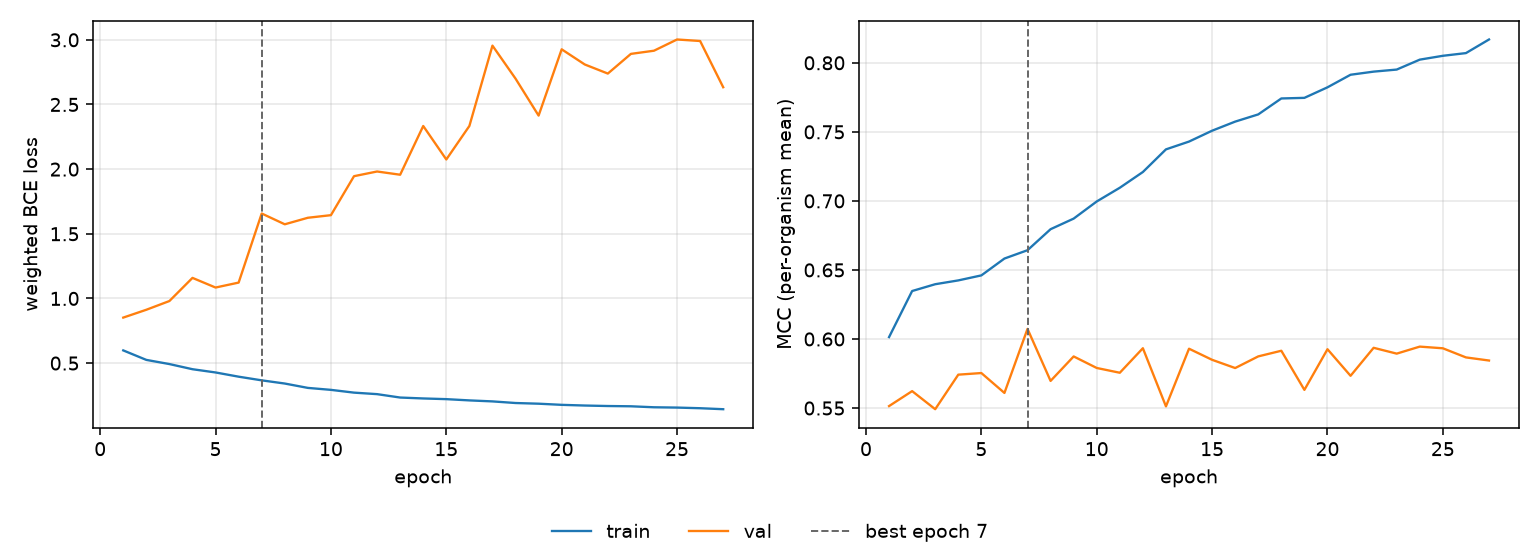

The data file committed next to this chart (first rows):
epoch, tr_loss, vl_loss, tr_mcc, vl_mcc, is_best
1, 0.5981, 0.8519, 0.6014, 0.5514, False
2, 0.5247, 0.9124, 0.6347, 0.5623, False
3, 0.4925, 0.98, 0.6397, 0.5491, False
4, 0.4526, 1.159, 0.6424, 0.5742, False
5, 0.4275, 1.084, 0.6461, 0.5753, False
6, 0.3949, 1.123, 0.6583, 0.5609, False
7, 0.3665, 1.657, 0.6643, 0.6073, True
8, 0.3418, 1.573, 0.6795, 0.5696, False
9, 0.3081, 1.624, 0.6872, 0.5874, False
10, 0.293, 1.644, 0.6996, 0.579, False
11, 0.2715, 1.945, 0.7095, 0.5755, False
12, 0.2598, 1.982, 0.7209, 0.5933, False
13, 0.2336, 1.957, 0.7373, 0.5512, False
14, 0.2265, 2.334, 0.743, 0.593, False
15, 0.2212, 2.075, 0.7508, 0.5849, False
16, 0.2114, 2.334, 0.7574, 0.579, False
17, 0.2037, 2.955, 0.7626, 0.5874, False
18, 0.1912, 2.7, 0.7742, 0.5915, False
19, 0.186, 2.414, 0.7746, 0.5631, False
20, 0.1771, 2.927, 0.7823, 0.5926, False
21, 0.1718, 2.809, 0.7914, 0.5733, False
22, 0.168, 2.739, 0.7936, 0.5936, False
23, 0.1659, 2.891, 0.7951, 0.5894, False
24, 0.1583, 2.916, 0.8023, 0.5945, False
25, 0.1559, 3.003, 0.8051, 0.5933, False
26, 0.151, 2.991, 0.807, 0.5867, False
27, 0.1433, 2.633, 0.8169, 0.5844, False
